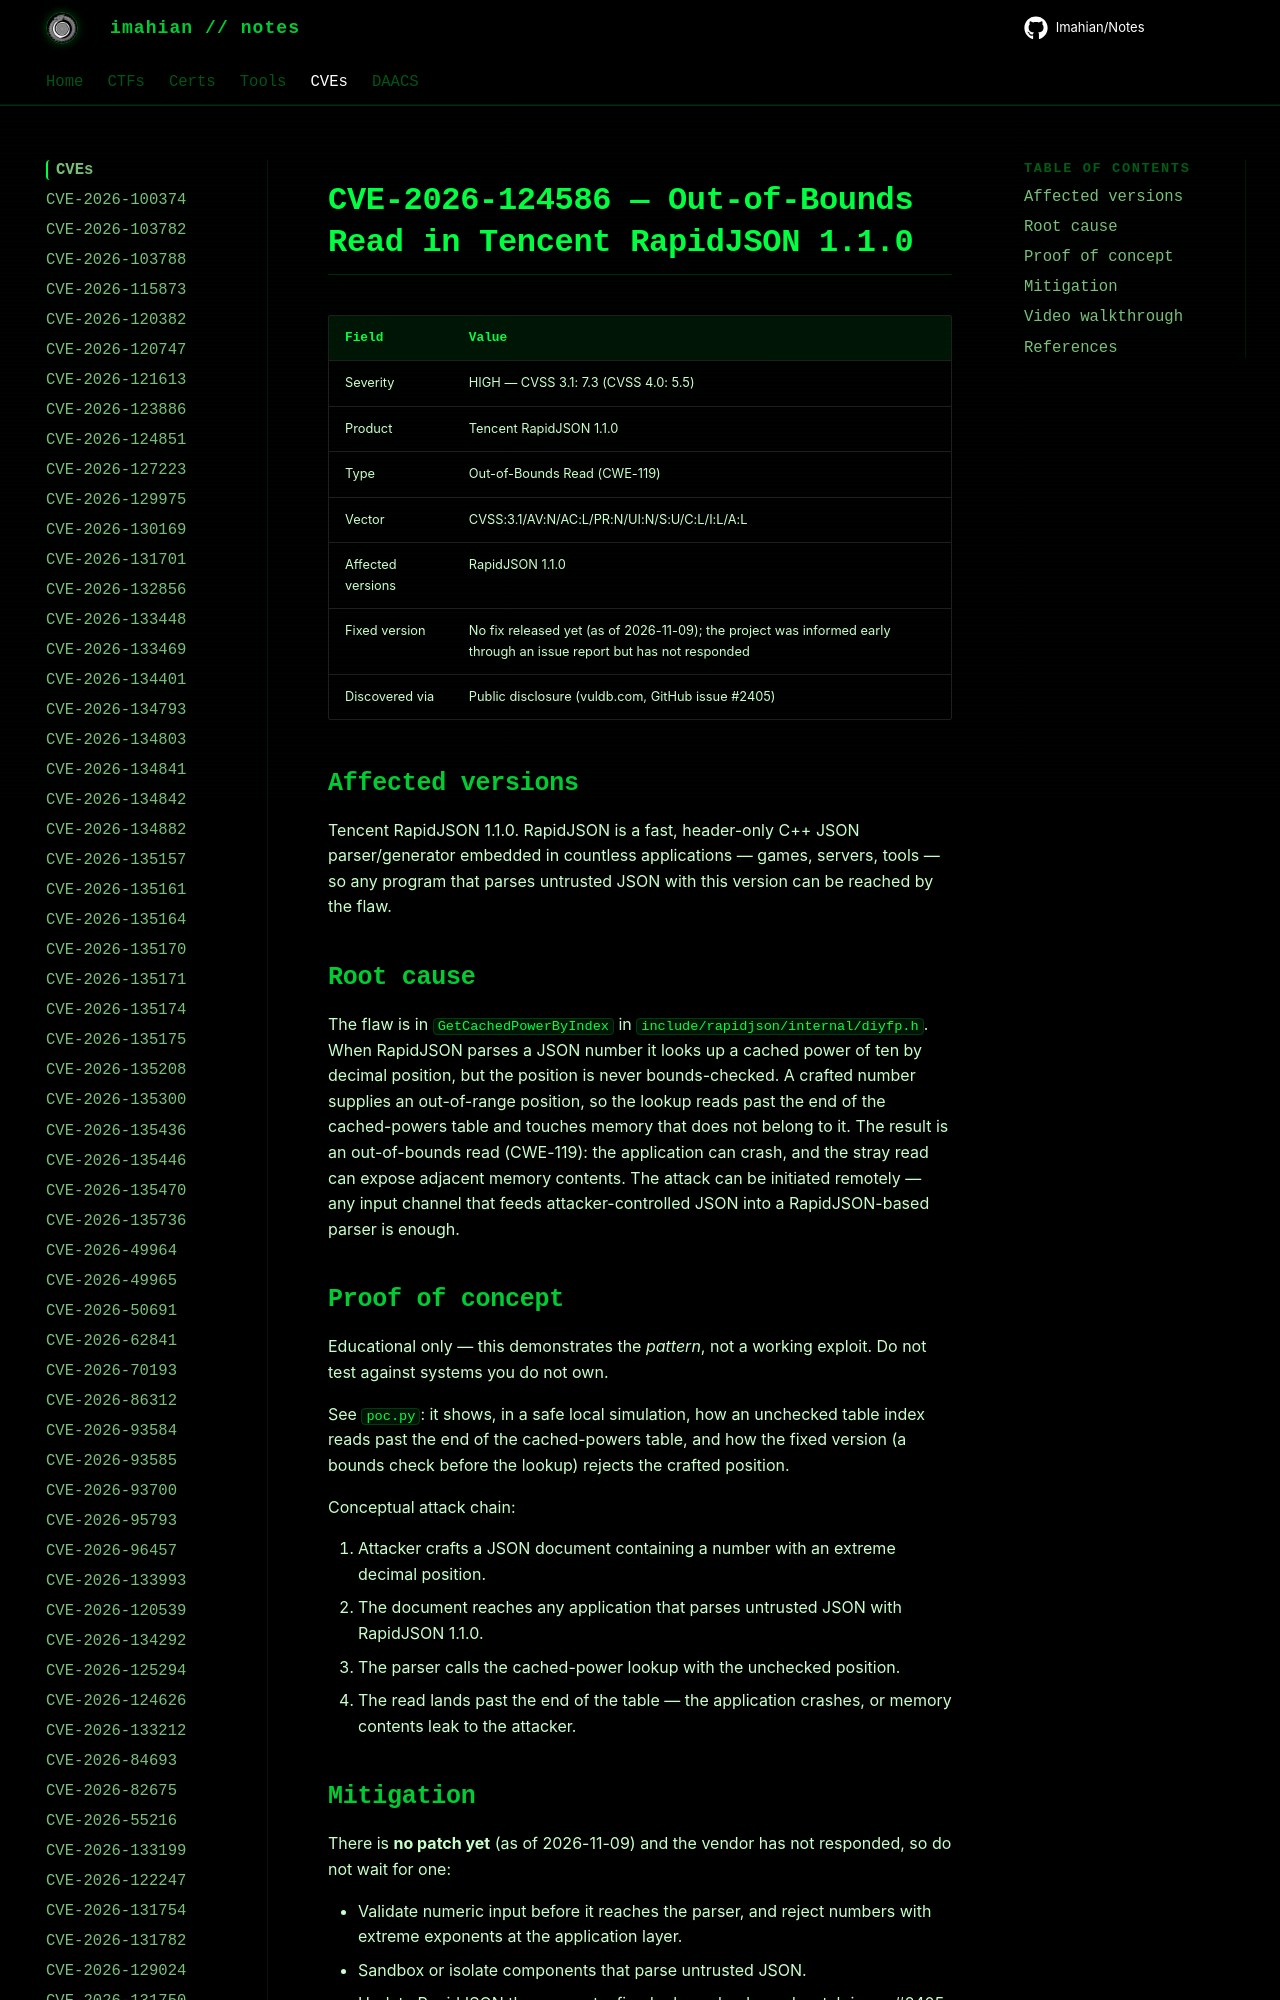

repository: Imahian/Notes · page: CVEs/CVE-2026-124586/index.html · generator: mkdocs

# CVE-2026-124586 — Out-of-Bounds Read in Tencent RapidJSON 1.1.0

| Field | Value |
|---|---|
| Severity | HIGH — CVSS 3.1: 7.3 (CVSS 4.0: 5.5) |
| Product | Tencent RapidJSON 1.1.0 |
| Type | Out-of-Bounds Read (CWE-119) |
| Vector | CVSS:
